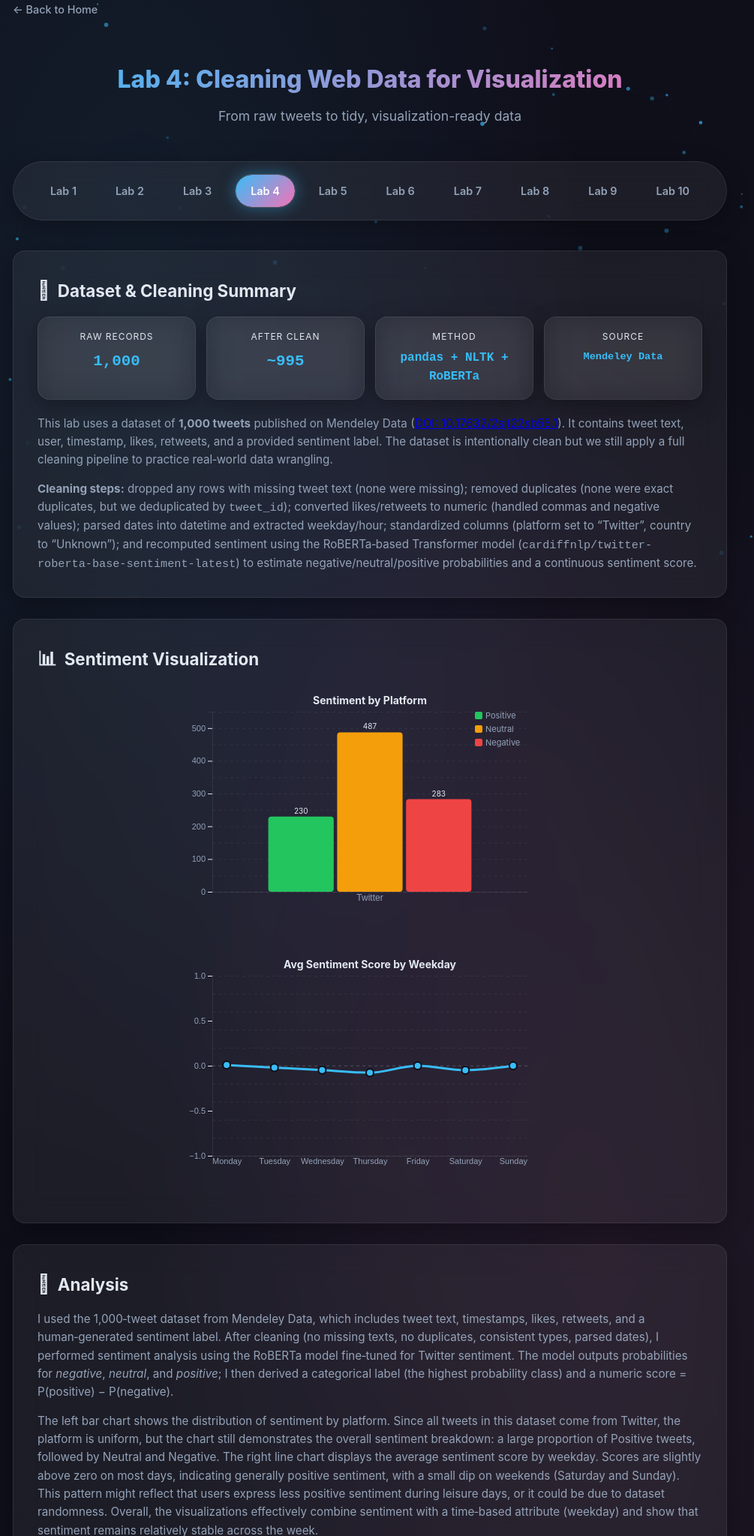
D3 v7 page, settled after 480 driven frames (8 s of simulated time); the page loaded 2 data file(s).


    /* ===== Particle Background (unchanged) ===== */
    const canvas = document.getElementById('bg-canvas');
    const ctx = canvas.getContext('2d');
    let particles = [];
    function resizeCanvas() { canvas.width = window.innerWidth; canvas.height = window.innerHeight; }
    resizeCanvas(); window.addEventListener('resize', resizeCanvas);
    class Particle {
      constructor() {
        this.x = Math.random()*canvas.width; this.y = Math.random()*canvas.height;
        this.vx = (Math.random()-0.5)*0.3; this.vy = (Math.random()-0.5)*0.3;
        this.radius = Math.random()*2+1; this.alpha = Math.random()*0.5+0.2;
      }
      update() { this.x+=this.vx; this.y+=this.vy; if(this.x<0||this.x>canvas.width)this.vx*=-1; if(this.y<0||this.y>canvas.height)this.vy*=-1; }
      draw() { ctx.beginPath(); ctx.arc(this.x,this.y,this.radius,0,Math.PI*2); ctx.fillStyle=`rgba(56,189,248,${this.alpha})`; ctx.fill(); }
    }
    for(let i=0;i<60;i++) particles.push(new Particle());
    function animateParticles() {
      ctx.clearRect(0,0,canvas.width,canvas.height);
      particles.forEach(p=>{p.update();p.draw();});
      for(let i=0;i<particles.length;i++){
        for(let j=i+1;j<particles.length;j++){
          const dx=particles[i].x-particles[j].x, dy=particles[i].y-particles[j].y, dist=Math.sqrt(dx*dx+dy*dy);
          if(dist<150){ ctx.beginPath(); ctx.moveTo(particles[i].x,particles[i].y); ctx.lineTo(particles[j].x,particles[j].y); ctx.strokeStyle=`rgba(56,189,248,${0.1*(1-dist/150)})`; ctx.lineWidth=0.5; ctx.stroke(); }
        }
      }
      requestAnimationFrame(animateParticles);
    }
    animateParticles();

    /* ===== Comments (unchanged) ===== */
    const COMMENT_KEY = 'stats401-lab4-comments';
    function loadComments() {
      const list = document.getElementById('comment-list');
      const comments = JSON.parse(localStorage.getItem(COMMENT_KEY) || '[]');
      if (comments.length === 0) {
        list.innerHTML = '<div class="comment-empty">No comments yet.</div>';
        return;
      }
      list.innerHTML = comments.map(c => `
        <div class="comment-item">
          <div class="comment-header">
            <span class="comment-author">${escapeHtml(c.name)}</span>
            <span class="comment-meta">${c.time}</span>
          </div>
          <div class="comment-body">${escapeHtml(c.body)}</div>
        </div>
      `).join('');
    }
    function addComment() {
      const name = document.getElementById('comment-name').value.trim();
      const body = document.getElementById('comment-body').value.trim();
      if (!name || !body) { alert('Please fill in both fields.'); return; }
      const comments = JSON.parse(localStorage.getItem(COMMENT_KEY) || '[]');
      comments.unshift({ name, body, time: new Date().toLocaleString() });
      localStorage.setItem(COMMENT_KEY, JSON.stringify(comments.slice(0, 50)));
      document.getElementById('comment-name').value = '';
      document.getElementById('comment-body').value = '';
      loadComments();
    }
    function escapeHtml(text) {
      const div = document.createElement('div'); div.textContent = text; return div.innerHTML;
    }
    loadComments();
  
// ── lab4.js
const tooltip = d3.select("#tooltip");

Promise.all([
    d3.csv("../data/sentiment_by_platform.csv"),
    d3.csv("../data/sentiment_by_weekday.csv", d => ({
        weekday: d.weekday,
        sentiment_score: +d.sentiment_score
    }))
]).then(([platformData, weekdayData]) => {
    console.log("Platform data:", platformData.length);
    console.log("Weekday data:", weekdayData.length);

    // ========== CHART 1: Sentiment by Platform ==========
    const margin1 = { top: 30, right: 30, bottom: 50, left: 50 };
    const w1 = 500 - margin1.left - margin1.right;
    const h1 = 320 - margin1.top - margin1.bottom;

    const svg1 = d3.select("#chart-platform")
        .append("svg")
        .attr("width", w1 + margin1.left + margin1.right)
        .attr("height", h1 + margin1.top + margin1.bottom)
        .append("g")
        .attr("transform", `translate(${margin1.left},${margin1.top})`);

    const platforms = Array.from(new Set(platformData.map(d => d.platform)));
    const sentiments = ["Positive", "Neutral", "Negative"];
    const color = d3.scaleOrdinal()
        .domain(sentiments)
        .range(["#22c55e", "#f59e0b", "#ef4444"]);

    const x0 = d3.scaleBand().domain(platforms).range([0, w1]).padding(0.2);
    const x1 = d3.scaleBand().domain(sentiments).range([0, x0.bandwidth()]).padding(0.05);
    const y1 = d3.scaleLinear()
        .domain([0, d3.max(platformData, d => +d.count) * 1.1])
        .nice()
        .range([h1, 0]);

    // Grid
    svg1.append("g")
        .call(d3.axisLeft(y1).tickSize(-w1).tickFormat(""))
        .call(g => g.select(".domain").remove())
        .call(g => g.selectAll("line").attr("stroke", "rgba(255,255,255,0.06)").attr("stroke-dasharray", "4,4"));

    // Axes
    svg1.append("g").attr("transform", `translate(0,${h1})`)
        .call(d3.axisBottom(x0).tickSize(0))
        .call(g => g.selectAll("text").attr("fill", "#94a3b8").attr("font-size", "12px"))
        .call(g => g.select(".domain").attr("stroke", "rgba(255,255,255,0.08)"));

    svg1.append("g")
        .call(d3.axisLeft(y1).ticks(5))
        .call(g => g.selectAll("text").attr("fill", "#94a3b8").attr("font-size", "11px"))
        .call(g => g.select(".domain").attr("stroke", "rgba(255,255,255,0.08)"));

    // Bars
    const platformGroups = svg1.selectAll(".platform-group")
        .data(platforms)
        .join("g")
        .attr("transform", d => `translate(${x0(d)},0)`);

    platformGroups.selectAll("rect")
        .data(p => sentiments.map(s => ({ sentiment: s, count: +platformData.find(d => d.platform === p && d.sentiment === s)?.count || 0, platform: p })))
        .join("rect")
        .attr("x", d => x1(d.sentiment))
        .attr("y", h1)
        .attr("width", x1.bandwidth())
        .attr("height", 0)
        .attr("fill", d => color(d.sentiment))
        .attr("rx", 4)
        .transition().duration(700).delay((d, i) => i * 80)
        .attr("y", d => y1(d.count))
        .attr("height", d => h1 - y1(d.count));

    // Labels
    platformGroups.selectAll(".bar-label")
        .data(p => sentiments.map(s => ({ sentiment: s, count: +platformData.find(d => d.platform === p && d.sentiment === s)?.count || 0 })))
        .join("text")
        .attr("x", d => x1(d.sentiment) + x1.bandwidth() / 2)
        .attr("y", d => y1(d.count) - 4)
        .attr("text-anchor", "middle")
        .attr("fill", "#e2e8f0")
        .attr("font-size", "10px")
        .text(d => d.count > 0 ? d.count : "")
        .attr("opacity", 0)
        .transition().duration(500).delay((d, i) => i * 80 + 400)
        .attr("opacity", 1);

    // Title
    svg1.append("text")
        .attr("x", w1 / 2).attr("y", -10)
        .attr("text-anchor", "middle")
        .attr("fill", "#e2e8f0")
        .attr("font-size", "14px")
        .attr("font-weight", "700")
        .text("Sentiment by Platform");

    // Legend
    const legend1 = svg1.append("g").attr("transform", `translate(${w1 - 70}, 0)`);
    sentiments.forEach((s, i) => {
        const g = legend1.append("g").attr("transform", `translate(0, ${i * 18})`);
        g.append("rect").attr("width", 10).attr("height", 10).attr("rx", 2).attr("fill", color(s));
        g.append("text").attr("x", 14).attr("y", 9).attr("fill", "#94a3b8").attr("font-size", "11px").text(s);
    });

    // ========== CHART 2: Sentiment Score by Weekday ==========
    const margin2 = { top: 30, right: 30, bottom: 50, left: 50 };
    const w2 = 500 - margin2.left - margin2.right;
    const h2 = 320 - margin2.top - margin2.bottom;

    const svg2 = d3.select("#chart-weekday")
        .append("svg")
        .attr("width", w2 + margin2.left + margin2.right)
        .attr("height", h2 + margin2.top + margin2.bottom)
        .append("g")
        .attr("transform", `translate(${margin2.left},${margin2.top})`);

    const x2 = d3.scalePoint()
        .domain(["Monday", "Tuesday", "Wednesday", "Thursday", "Friday", "Saturday", "Sunday"])
        .range([0, w2])
        .padding(0.3);

    const y2 = d3.scaleLinear()
        .domain([-1, 1])
        .nice()
        .range([h2, 0]);

    // Zero line
    svg2.append("line")
        .attr("x1", 0).attr("x2", w2)
        .attr("y1", y2(0)).attr("y2", y2(0))
        .attr("stroke", "rgba(255,255,255,0.15)")
        .attr("stroke-dasharray", "4,4");

    // Grid
    svg2.append("g")
        .call(d3.axisLeft(y2).tickSize(-w2).tickFormat(""))
        .call(g => g.select(".domain").remove())
        .call(g => g.selectAll("line").attr("stroke", "rgba(255,255,255,0.06)").attr("stroke-dasharray", "4,4"));

    // Axes
    svg2.append("g").attr("transform", `translate(0,${h2})`)
        .call(d3.axisBottom(x2).tickSize(0))
        .call(g => g.selectAll("text").attr("fill", "#94a3b8").attr("font-size", "11px"))
        .call(g => g.select(".domain").attr("stroke", "rgba(255,255,255,0.08)"));

    svg2.append("g")
        .call(d3.axisLeft(y2).ticks(5))
        .call(g => g.selectAll("text").attr("fill", "#94a3b8").attr("font-size", "11px"))
        .call(g => g.select(".domain").attr("stroke", "rgba(255,255,255,0.08)"));

    // Line
    const line = d3.line()
        .x(d => x2(d.weekday))
        .y(d => y2(d.sentiment_score))
        .curve(d3.curveMonotoneX);

    const path = svg2.append("path")
        .datum(weekdayData)
        .attr("fill", "none")
        .attr("stroke", "#38bdf8")
        .attr("stroke-width", 3)
        .attr("d", line);

    // Animate line
    const totalLength = path.node().getTotalLength();
    path.attr("stroke-dasharray", totalLength + " " + totalLength)
        .attr("stroke-dashoffset", totalLength)
        .transition().duration(1200).ease(d3.easeCubicOut)
        .attr("stroke-dashoffset", 0);

    // Dots
    svg2.selectAll(".dot")
        .data(weekdayData)
        .join("circle")
        .attr("class", "dot")
        .attr("cx", d => x2(d.weekday))
        .attr("cy", d => y2(d.sentiment_score))
        .attr("r", 0)
        .attr("fill", "#38bdf8")
        .attr("stroke", "#0f0f1a")
        .attr("stroke-width", 2)
        .transition().duration(500).delay((d, i) => i * 100 + 600)
        .attr("r", 5);

    // Title
    svg2.append("text")
        .attr("x", w2 / 2).attr("y", -10)
        .attr("text-anchor", "middle")
        .attr("fill", "#e2e8f0")
        .attr("font-size", "14px")
        .attr("font-weight", "700")
        .text("Avg Sentiment Score by Weekday");

    // Tooltip for dots
    svg2.selectAll(".dot")
        .on("mouseover", function(event, d) {
            d3.select(this).transition().duration(150).attr("r", 8).attr("fill", "#f472b6");
            tooltip.style("opacity", 1)
                .html(`<strong>${d.weekday}</strong>Score: ${d.sentiment_score.toFixed(3)}`)
                .style("left", (event.pageX + 12) + "px")
                .style("top", (event.pageY - 40) + "px");
        })
        .on("mousemove", function(event) {
            tooltip.style("left", (event.pageX + 12) + "px").style("top", (event.pageY - 40) + "px");
        })
        .on("mouseout", function() {
            d3.select(this).transition().duration(150).attr("r", 5).attr("fill", "#38bdf8");
            tooltip.style("opacity", 0);
        });

}).catch(error => {
    console.error("Error loading data:", error);
    d3.select("#chart-platform").html(`<div style="color:#f87171;text-align:center;padding:40px;">⚠ Run python3 clean_tweets.py first</div>`);
});

### data: ../data/sentiment_by_weekday.csv
weekday, sentiment_score
Monday, 0.007634
Tuesday, -0.02055
Wednesday, -0.04851
Thursday, -0.07718
Friday, 0.0
Saturday, -0.04924
Sunday, 0.0

### data: ../data/sentiment_by_platform.csv
platform, sentiment, count
Twitter, Negative, 283
Twitter, Neutral, 487
Twitter, Positive, 230